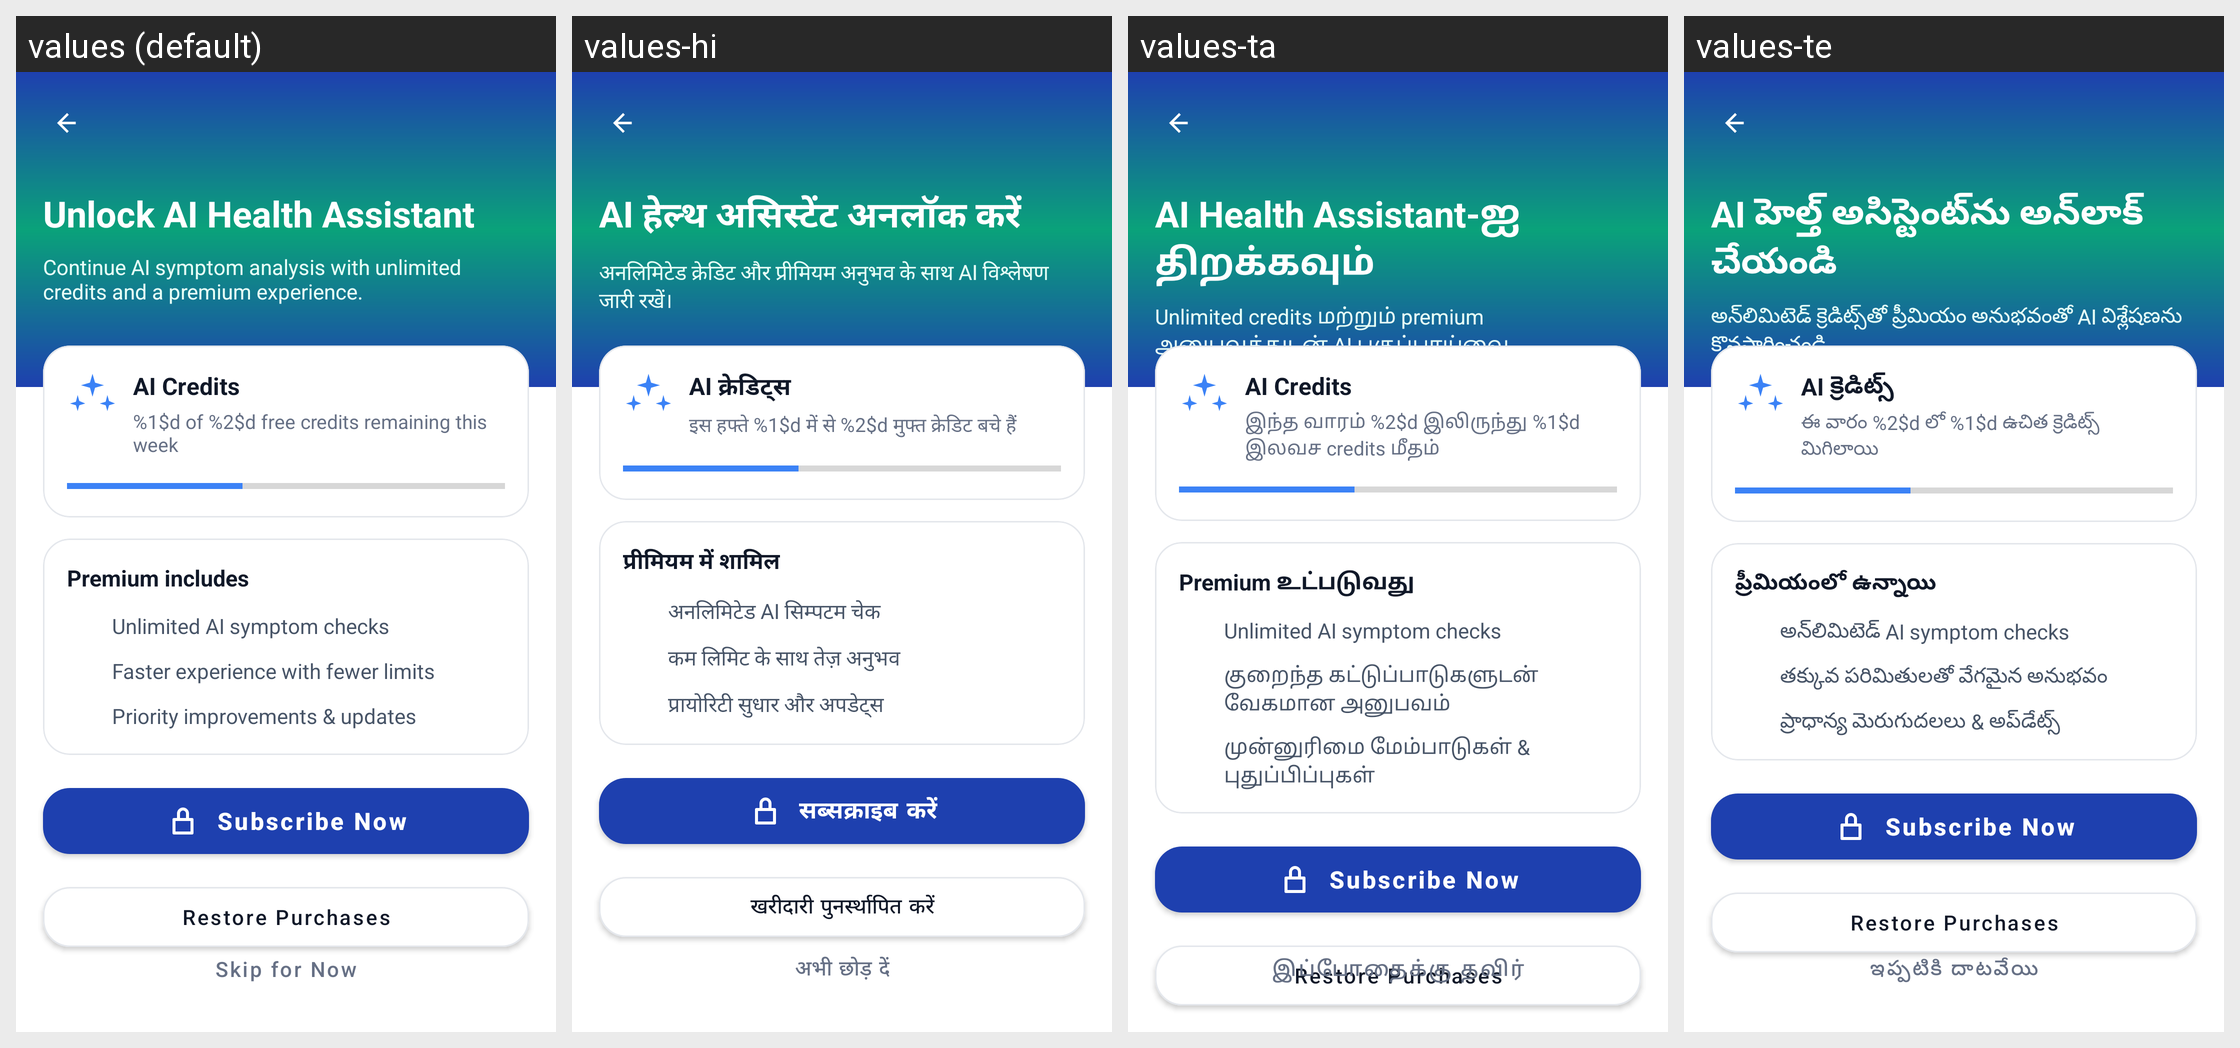

Translations of the strings shown on this Android screen, per locale in the grid:
Android screen res/layout/activity_subscription.xml rendered under 4 locales, left to right: values (default), values-hi, values-ta, values-te. Device: Nexus 5 (rendered at 1080×1920; each locale shown at half size, 540×960, under a caption strip naming it); theme Theme.criticall.
Other locales in the repository, not shown: values-kn, values-ml, values-pa.
Strings drawn on this screen, with the default value and each locale's value (text and hints the layout hard-codes, and strings that could not be matched under every locale, appear in the picture but are not listed):

unlock_ai_title
  values: Unlock AI Health Assistant
  values-hi: AI हेल्थ असिस्टेंट अनलॉक करें
  values-ta: AI Health Assistant-ஐ திறக்கவும்
  values-te: AI హెల్త్ అసిస్టెంట్‌ను అన్‌లాక్ చేయండి

unlock_ai_subtitle
  values: Continue AI symptom analysis with unlimited credits and a premium experience.
  values-hi: अनलिमिटेड क्रेडिट और प्रीमियम अनुभव के साथ AI विश्लेषण जारी रखें।
  values-ta: Unlimited credits மற்றும் premium அனுபவத்துடன் AI பகுப்பாய்வை தொடருங்கள்.
  values-te: అన్‌లిమిటెడ్ క్రెడిట్స్‌తో ప్రీమియం అనుభవంతో AI విశ్లేషణను కొనసాగించండి.

ai_credits_title
  values: AI Credits
  values-hi: AI क्रेडिट्स
  values-ta: AI Credits
  values-te: AI క్రెడిట్స్

ai_credits_remaining_fmt
  values: %1$d of %2$d free credits remaining this week
  values-hi: इस हफ्ते %1$d में से %2$d मुफ्त क्रेडिट बचे हैं
  values-ta: இந்த வாரம் %2$d இலிருந்து %1$d இலவச credits மீதம்
  values-te: ఈ వారం %2$d లో %1$d ఉచిత క్రెడిట్స్ మిగిలాయి

premium_includes
  values: Premium includes
  values-hi: प्रीमियम में शामिल
  values-ta: Premium உட்படுவது
  values-te: ప్రీమియంలో ఉన్నాయి

feature_unlimited_ai
  values: Unlimited AI symptom checks
  values-hi: अनलिमिटेड AI सिम्पटम चेक
  values-ta: Unlimited AI symptom checks
  values-te: అన్‌లిమిటెడ్ AI symptom checks

feature_faster_results
  values: Faster experience with fewer limits
  values-hi: कम लिमिट के साथ तेज़ अनुभव
  values-ta: குறைந்த கட்டுப்பாடுகளுடன் வேகமான அனுபவம்
  values-te: తక్కువ పరిమితులతో వేగమైన అనుభవం

feature_priority_updates
  values: Priority improvements & updates
  values-hi: प्रायोरिटी सुधार और अपडेट्स
  values-ta: முன்னுரிமை மேம்பாடுகள் & புதுப்பிப்புகள்
  values-te: ప్రాధాన్య మెరుగుదలలు & అప్‌డేట్స్

subscribe_now
  values: Subscribe Now
  values-hi: सब्सक्राइब करें
  values-ta: Subscribe Now
  values-te: Subscribe Now

restore_purchases
  values: Restore Purchases
  values-hi: खरीदारी पुनर्स्थापित करें
  values-ta: Restore Purchases
  values-te: Restore Purchases

skip_for_now
  values: Skip for Now
  values-hi: अभी छोड़ दें
  values-ta: இப்போதைக்கு தவிர்
  values-te: ఇప్పటికి దాటవేయి
